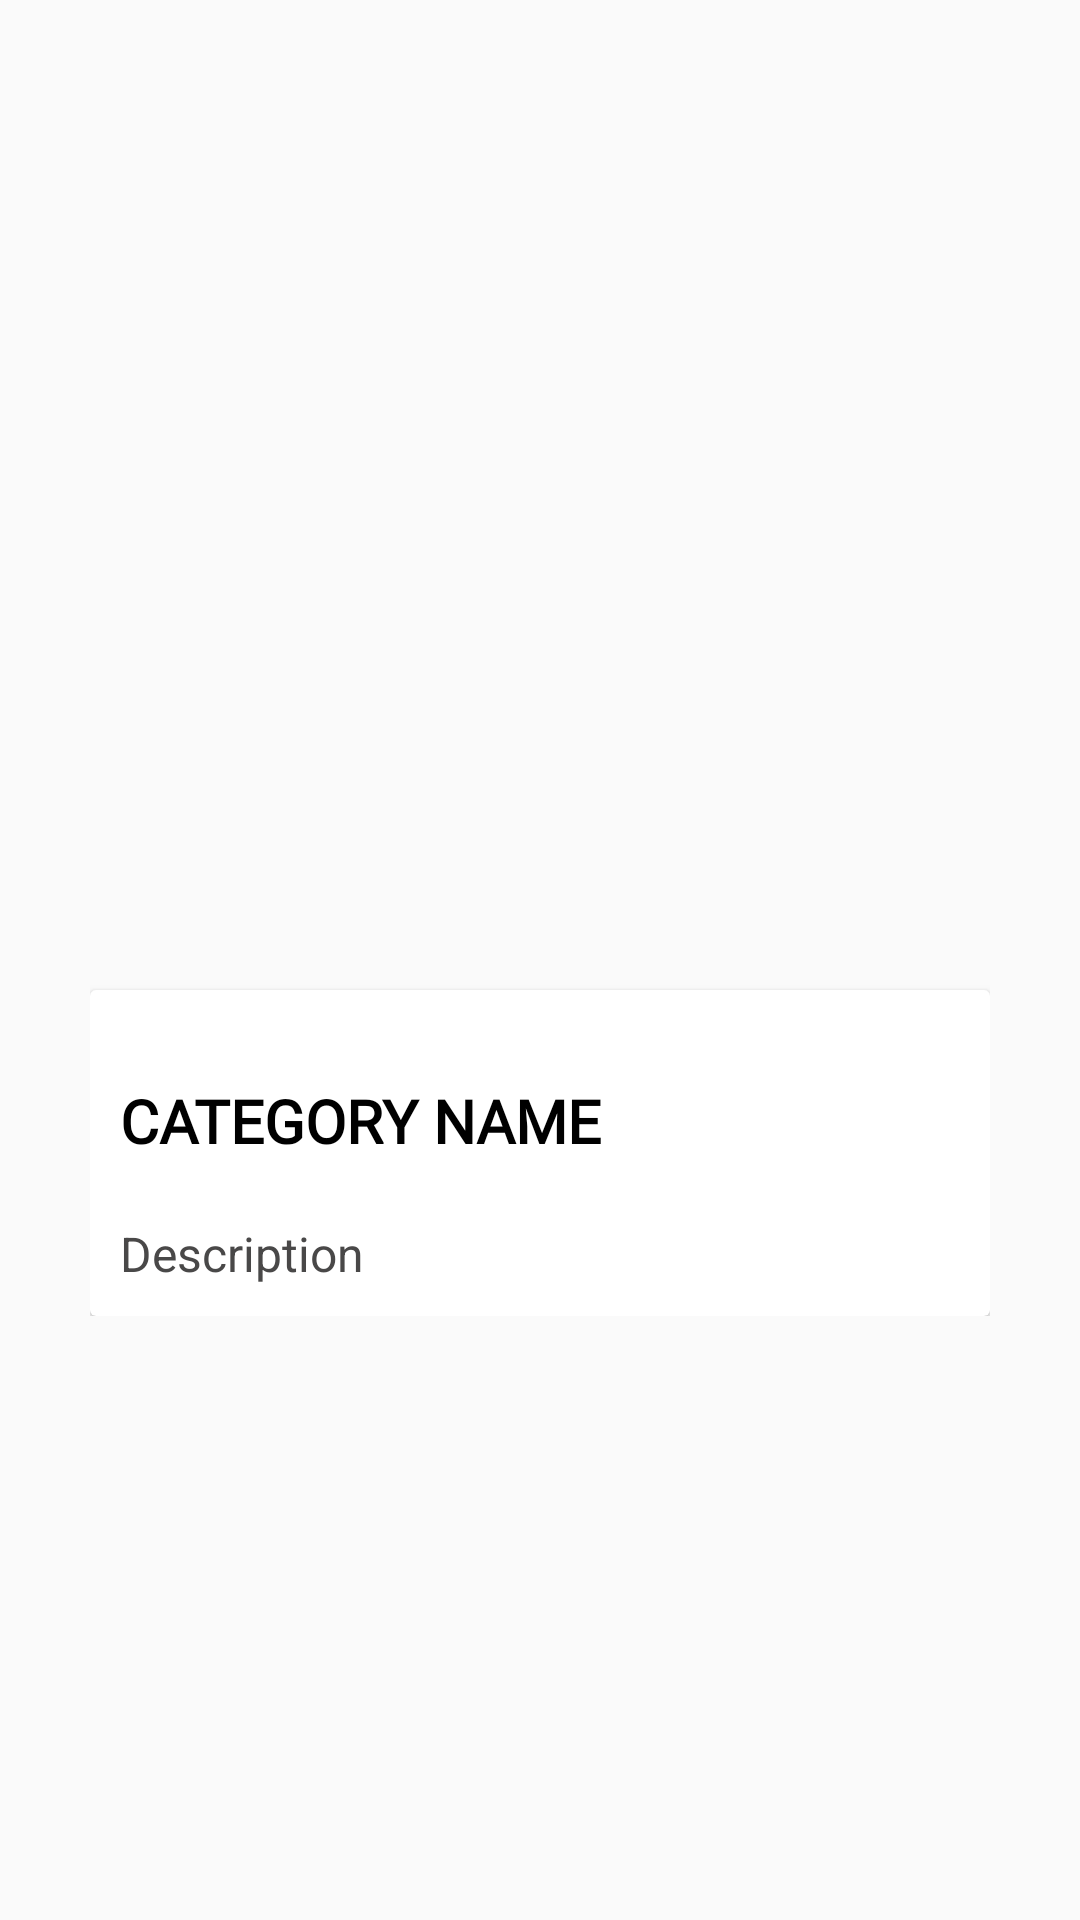

Layout XML and referenced resources for this Android screen:
<!-- AndroidManifest.xml: application theme AppTheme -->
<!-- res/layout/category_page.xml -->
<?xml version="1.0" encoding="utf-8"?>
<LinearLayout
    xmlns:android="http://schemas.android.com/apk/res/android"
    android:layout_width="match_parent"
    android:layout_height="wrap_content"
    xmlns:app="http://schemas.android.com/apk/res-auto"
    android:padding="20dp"
    android:orientation="vertical">



    <LinearLayout

        android:layout_width="match_parent"
        android:id="@+id/category_linear_layout"
        android:layout_height="wrap_content"
        android:padding="10dp"
        android:orientation="vertical">

        <ImageView
            android:id="@+id/category_image"
            android:layout_width="match_parent"
            android:layout_height="300dp"
            android:src="@drawable/ar_selfie"
            android:contentDescription="@string/ar_selfie"/>

        <androidx.cardview.widget.CardView

            android:layout_width="match_parent"
            android:layout_height="wrap_content"
            android:layout_gravity="center_horizontal"

            app:cardBackgroundColor="#fff">

            <LinearLayout
                android:layout_width="match_parent"
                android:layout_height="wrap_content"
                android:orientation="vertical"
                android:padding="10dp"
                android:layout_marginTop="20dp">

                <TextView
                    android:id="@+id/category_name"
                    android:layout_width="wrap_content"
                    android:layout_height="wrap_content"
                    android:fontFamily="@font/rajdhani_medium"
                    android:text="@string/cat_name"
                    android:textAllCaps="true"
                    android:textColor="#000"
                    android:textStyle="bold"
                    android:textSize="20sp" />

                <TextView
                    android:id="@+id/category_description"
                    android:layout_width="match_parent"
                    android:layout_height="wrap_content"
                    android:text="@string/cat_desc"
                    android:textColor="@color/grey"
                    android:textSize="16sp"
                    android:layout_marginTop="20dp"
                    android:textStyle="normal"/>





            </LinearLayout>

        </androidx.cardview.widget.CardView>
    </LinearLayout>


</LinearLayout>
<!-- resources referenced by this layout -->
<resources>
  <color name="grey">#494848</color>
  <string name="ar_selfie">AR SELFIE STICK</string>
  <string name="cat_desc">Description</string>
  <string name="cat_name">Category Name</string>
  <style name="AppTheme" parent="Theme.AppCompat.Light.NoActionBar">
          
          <item name="colorPrimary">@color/colorPrimary</item>
          <item name="colorPrimaryDark">@color/colorPrimaryDark</item>
          <item name="colorAccent">@color/colorAccent</item>
      </style>
  <color name="colorPrimary">#242527</color>
  <color name="colorPrimaryDark">#1E1F20</color>
  <color name="colorAccent">#43A047</color>
</resources>
